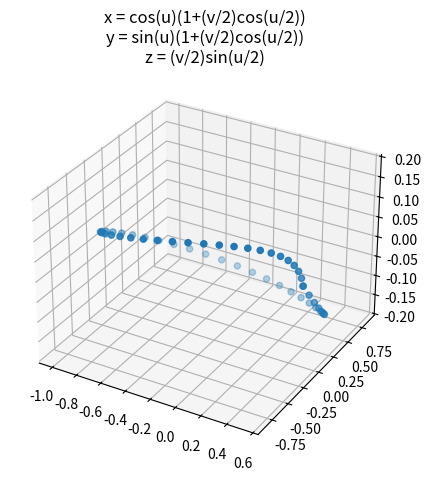
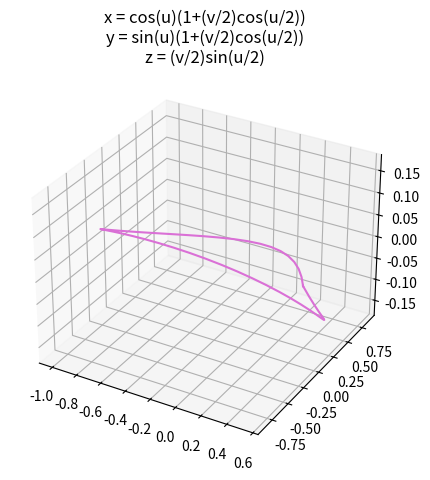

Here is the Python script that generated these plots, in order:
import matplotlib.pyplot as plt
import math
import numpy as np


u = np.linspace(0, 2 * math.pi, 50)
v = np.linspace(-1, 1, 50)

x = np.cos(u) * (1 + (v / 2) * np.cos(u / 2))
y = np.sin(u) * (1 + (v / 2) * np.cos(u / 2))
z = (v / 2) * np.sin(u / 2)

f = plt.figure()
ax = plt.axes(projection='3d')
ax.set_title('x = cos(u)(1+(v/2)cos(u/2))\ny = sin(u)(1+(v/2)cos(u/2))\nz = (v/2)sin(u/2)')
plt.tight_layout()
ax.scatter(x, y, z)
plt.show()

n = plt.figure()
ax = plt.axes(projection='3d')
ax.set_title('x = cos(u)(1+(v/2)cos(u/2))\ny = sin(u)(1+(v/2)cos(u/2))\nz = (v/2)sin(u/2)')
plt.tight_layout()
ax.plot(x, y, z, "orchid")
plt.show()



